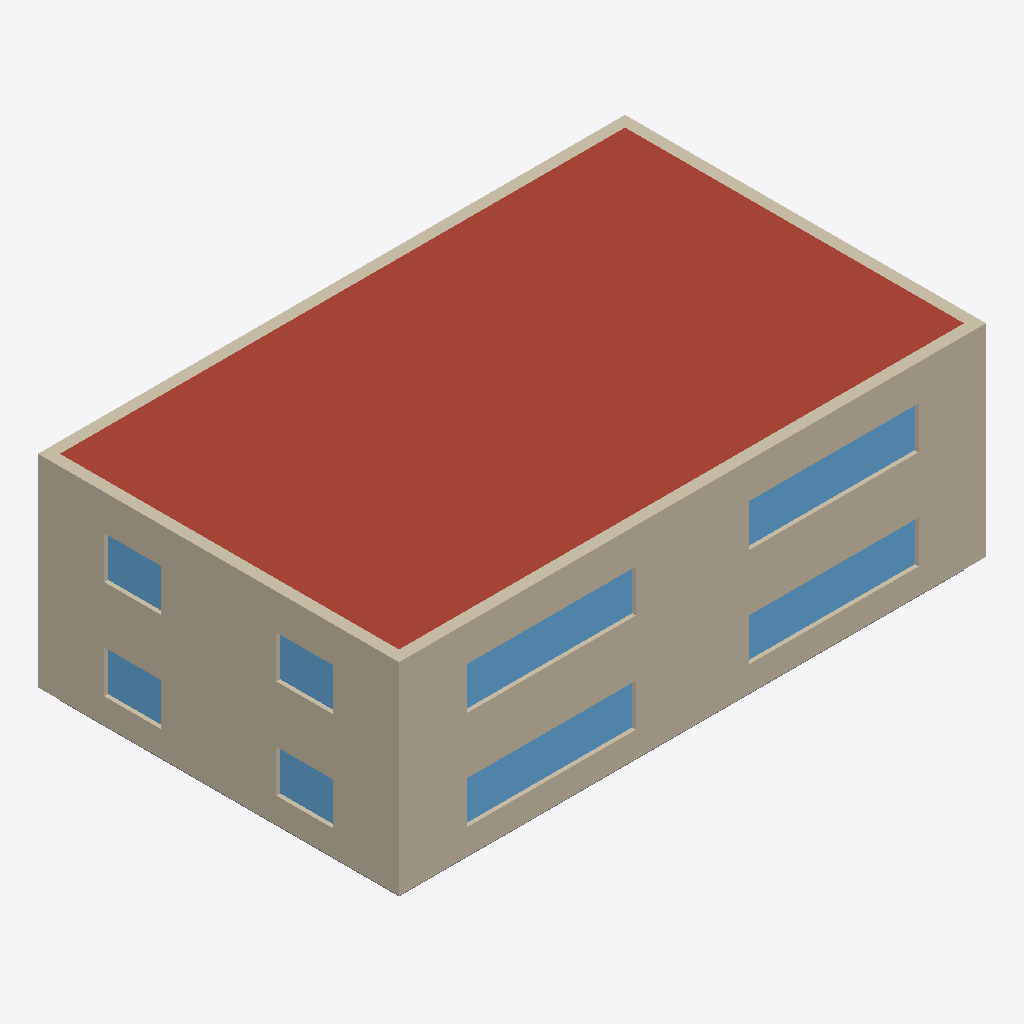
Isometric view of an IFC building model (IFC-SPF (STEP), schema IFC4, length unit metre), seen from the south-west, elements coloured by IFC class: 8 windows (light blue), 7 walls (beige), 1 roof (red-brown), 1 slab (grey).
Extent 20.8 m × 12.8 m × 7.6 m (x, y, z). Storeys (2): Level 0 at 0.00 m; Level 1 at 3.50 m. Elements (33): 16 IfcWindow, 14 IfcWall, 3 IfcSlab.

HEADER;
FILE_DESCRIPTION(('ViewDefinition[DesignTransferView]'),'2;1');
FILE_NAME('/dev/null','2026-11-23T18:34:31+09:00',(''),(''),'IfcOpenShell 0.8.4','IfcOpenShell 0.8.4','Nobody');
FILE_SCHEMA(('IFC4'));
ENDSEC;
DATA;
#1=IFCPROJECT('1rvVVf1aHCTPln5IZFUi6b',$,'BIM2BEM reference model: BEM demo office',$,$,$,$,(#10),#5);
#13=IFCSITE('1_5UVo6HbAPh9DY0z9DBQI',$,'Demo site (fictional building)',$,$,$,$,$,$,(37,33,58,680000),(126,58,40,440000),38.0,$,$);
#14=IFCBUILDING('2lYy8zUyz0Ce5DGt_rNLlH',$,'BEM demo office',$,$,$,$,$,$,$,$,#15);
#79=IFCBUILDINGSTOREY('1uNZ$jAVf2rhUIt0ucSxMA',$,'Level 0',$,$,#92,$,$,$,0.0);
#83=IFCBUILDINGSTOREY('2bvHN7ijH5nxMNuVZMqb3p',$,'Level 1',$,$,#97,$,$,$,3.5);
#972=IFCSLAB('1r7795CjPDIhe4SHQxJchV',$,'Roof slab',$,$,#1500,#974,$,.ROOF.);
#819=IFCWALL('36bhJjdw53ag5FK3nhmkeM',$,'Exterior wall S L1',$,$,#1385,#821,$,.STANDARD.);
#110=IFCWALL('1RU63VMeL7ywp24hT$Fvg0',$,'Exterior wall S L0',$,$,#685,#112,$,.STANDARD.);
#879=IFCWALL('3EcJ9zuOr33OfzDUCTWjE4',$,'Exterior wall W L1',$,$,#1445,#881,$,.STANDARD.);
#174=IFCWALL('3dJJyP9Pr1jPST11w0Wl73',$,'Exterior wall W L0',$,$,#670,#176,$,.STANDARD.);
#859=IFCWALL('3V2Fp31HL9Z9xQL8GAaf6q',$,'Exterior wall N L1',$,$,#1420,#861,$,.STANDARD.);
#418=IFCWINDOW('0sITkpB8DAl9Ww8ofoWjS8',$,'Window 0.SE.1',$,$,#770,#420,$,1.5,6.0,.WINDOW.,$,$);
#1128=IFCWINDOW('2LFf30uorBF9atd49cgH1a',$,'Window 1.SE.1',$,$,#1480,#1130,$,1.5,6.0,.WINDOW.,$,$);
#317=IFCWINDOW('1AZlr6A3DF9wxZWSV$2S1s',$,'Window 0.SW.1',$,$,#725,#319,$,1.5,6.0,.WINDOW.,$,$);
#1030=IFCWINDOW('1$jGYYcif3aOiUNOyzDe0J',$,'Window 1.SW.1',$,$,#1440,#1032,$,1.5,6.0,.WINDOW.,$,$);
#839=IFCWALL('0zTsLOOQj2Out7p1mvWaiZ',$,'Exterior wall E L1',$,$,#1465,#841,$,.STANDARD.);
#358=IFCWINDOW('0R6s1kBbD3yOPCny6wm2jA',$,'Window 0.SW.2',$,$,#765,#360,$,1.5,2.0,.WINDOW.,$,$);
#1264=IFCWINDOW('2btuSVl8v15QHA_5lSw_0s',$,'Window 1.NW.2',$,$,#1455,#1266,$,1.5,2.0,.WINDOW.,$,$);
#554=IFCWINDOW('1gblkeXV96LwDqrAJpOUX0',$,'Window 0.NW.2',$,$,#700,#556,$,1.5,2.0,.WINDOW.,$,$);
#1068=IFCWINDOW('1jhytpR1LEYxsmXk3ugfPV',$,'Window 1.SW.2',$,$,#1460,#1070,$,1.5,2.0,.WINDOW.,$,$);
#154=IFCWALL('12QOPhg_v6IhjyQWDlNYb_',$,'Exterior wall N L0',$,$,#750,#156,$,.STANDARD.);
#253=IFCSLAB('1SaJIHyfnAoQAlnO1B8uqL',$,'Ground floor slab',$,$,#775,#255,$,.BASESLAB.);
ENDSEC;
